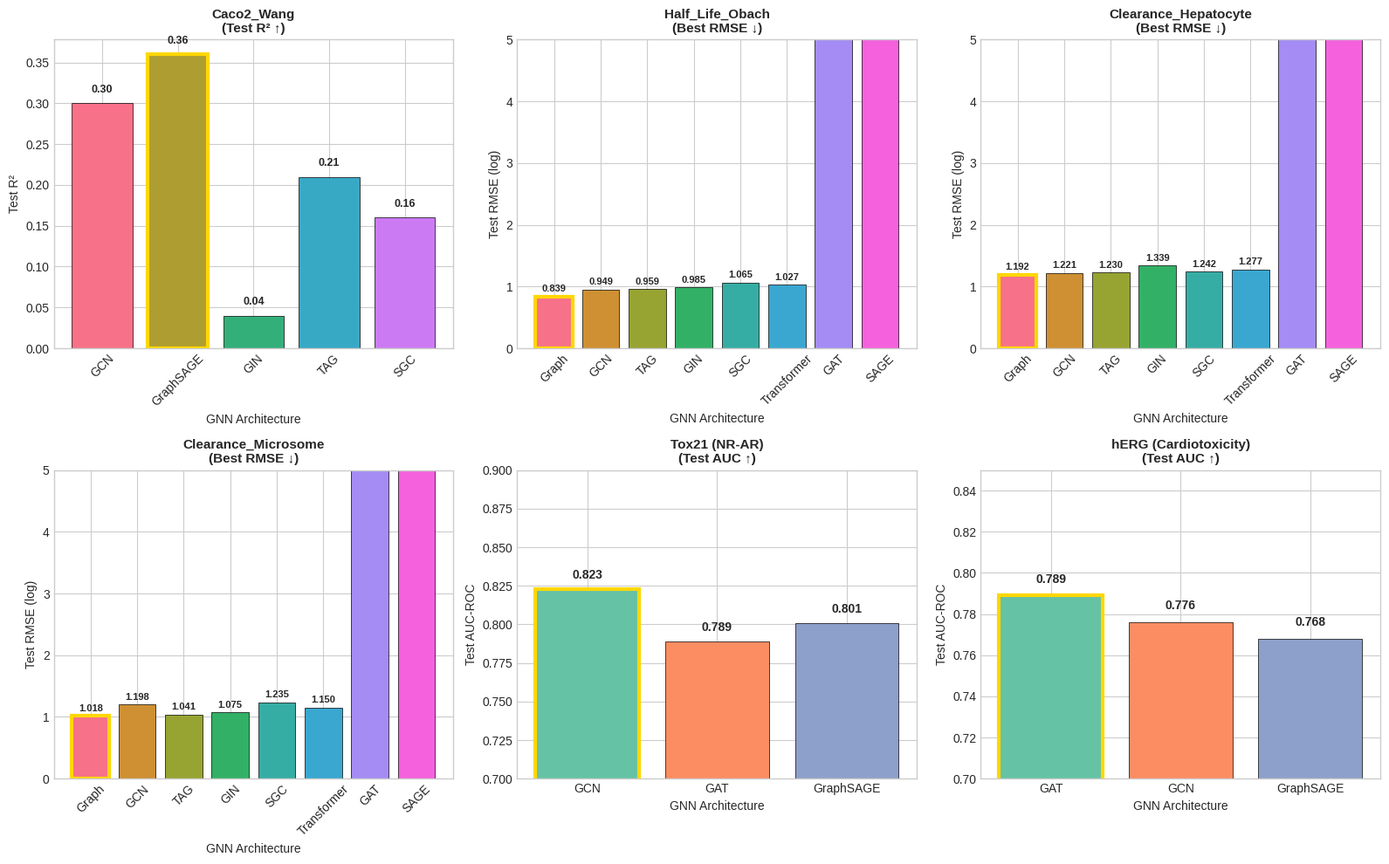
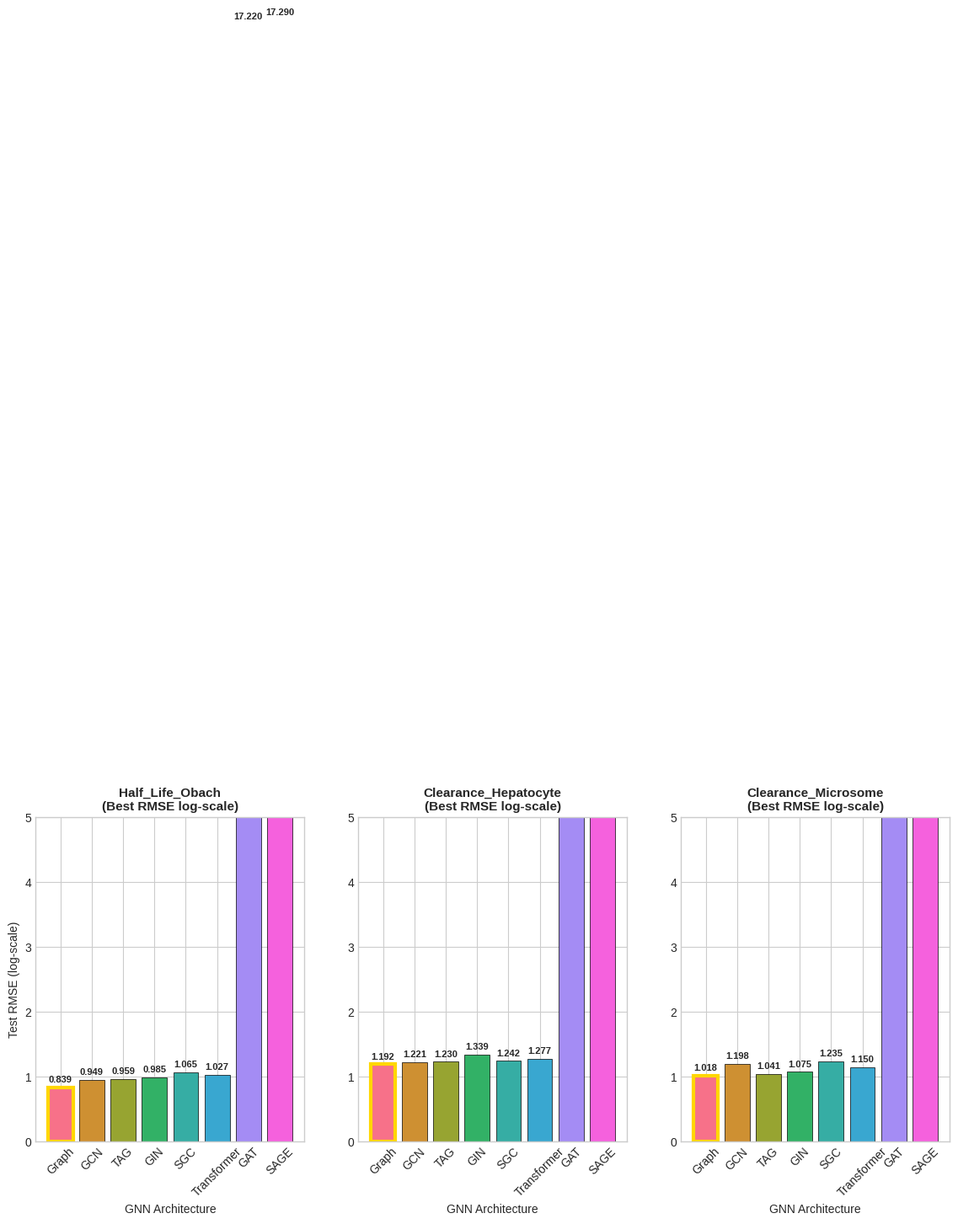
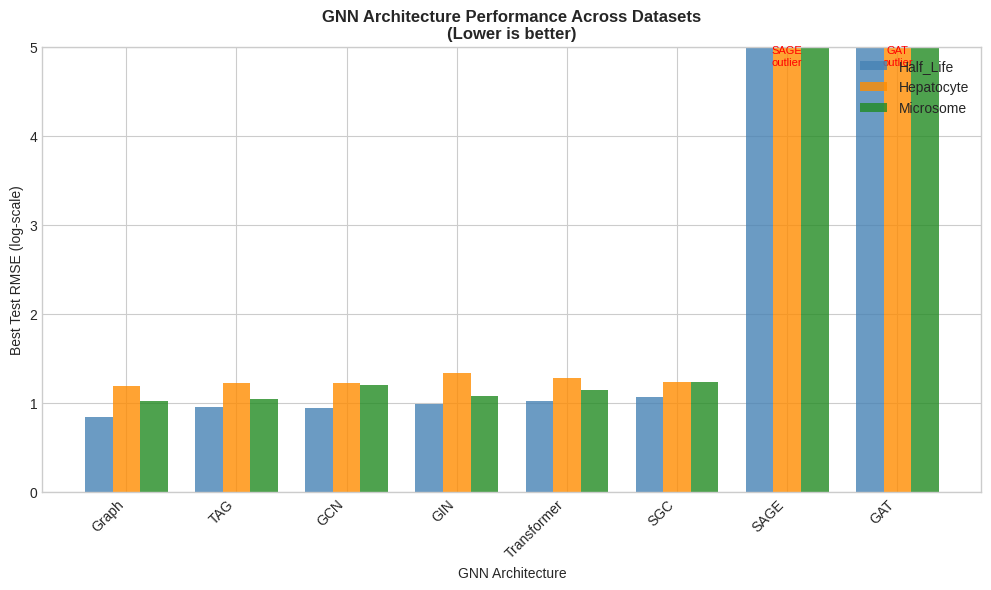
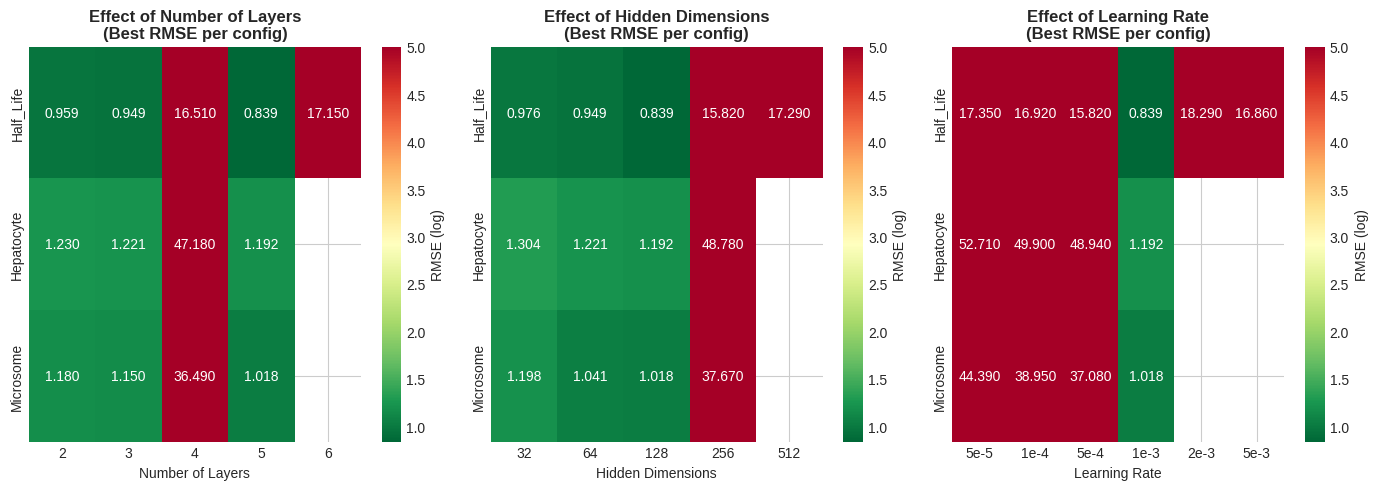
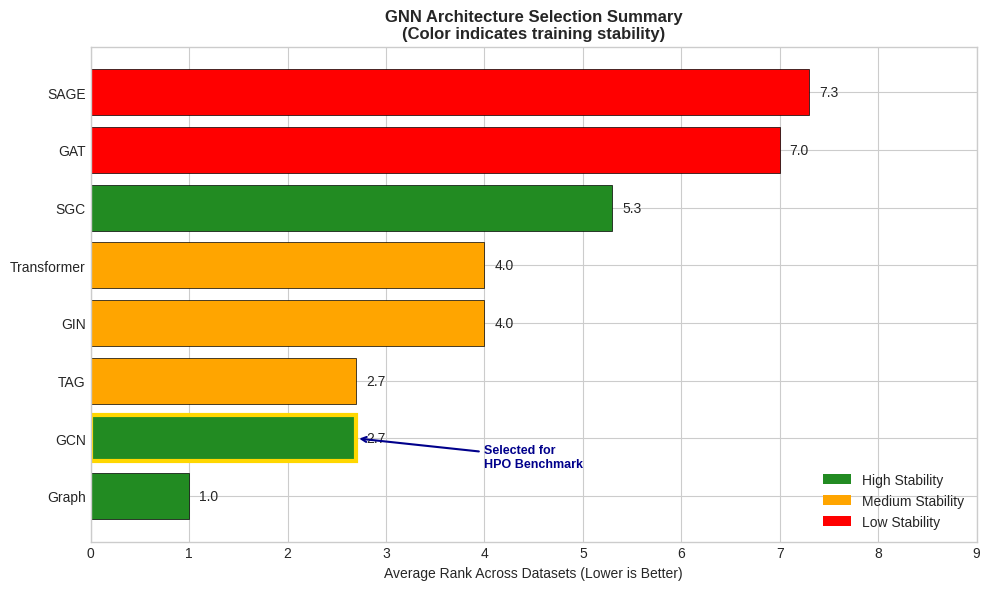

Source code (Python) for these figures, in order:
#!/usr/bin/env python3
"""
Generate GNN Architecture Comparison Visualizations
Based on results from architecture selection phase testing different GNN types.
"""

import matplotlib.pyplot as plt
import numpy as np
import pandas as pd
import seaborn as sns
from pathlib import Path

# Set style
plt.style.use('seaborn-v0_8-whitegrid')
plt.rcParams['font.size'] = 10
plt.rcParams['axes.titlesize'] = 12
plt.rcParams['axes.labelsize'] = 10
plt.rcParams['figure.dpi'] = 150

# Create output directory
output_dir = Path("figures/paper-sources-2")
output_dir.mkdir(parents=True, exist_ok=True)

# ============================================================================
# Data from MODEL_STATISTICS.csv and archive/summaries
# ============================================================================

# Caco2_Wang results (R² values from DOCUMENTATION_COMPLETE.md)
caco2_data = {
    'Model': ['GCN', 'GraphSAGE', 'GIN', 'TAG', 'SGC'],
    'Test_R2': [0.30, 0.36, 0.04, 0.21, 0.16],
    'Training_Time': [30, 45, 85, 94, 35]
}

# Half_Life_Obach results
half_life_data = {
    'Model': ['Graph', 'GCN', 'TAG', 'GIN', 'SGC', 'Transformer', 'GAT', 'SAGE'],
    'N_Experiments': [16, 20, 20, 17, 27, 9, 15, 49],
    'Mean_RMSE': [16.64, 15.30, 30.67, 18.02, 17.99, 12.88, 474.68, 19.49],
    'Min_RMSE': [0.839, 0.949, 0.959, 0.985, 1.065, 1.027, 17.22, 17.29],
    'Max_R2': [0.384, 0.468, 0.404, 0.392, 0.399, 0.327, 0.370, 0.365]
}

# Clearance_Hepatocyte_AZ results
hepatocyte_data = {
    'Model': ['Graph', 'TAG', 'GCN', 'Transformer', 'GIN', 'SGC', 'SAGE', 'GAT'],
    'N_Experiments': [9, 11, 10, 4, 7, 12, 19, 7],
    'Mean_RMSE': [39.44, 36.35, 47.23, 25.67, 50.45, 169.28, 219.84, 67.49],
    'Min_RMSE': [1.192, 1.230, 1.221, 1.277, 1.339, 1.242, 49.69, 50.79],
    'Max_R2': [0.087, 0.027, 0.041, -0.030, -0.126, 0.009, -0.072, -0.120]
}

# Clearance_Microsome_AZ results
microsome_data = {
    'Model': ['Graph', 'TAG', 'GIN', 'Transformer', 'GCN', 'SGC', 'SAGE', 'GAT'],
    'N_Experiments': [9, 11, 8, 4, 9, 12, 19, 7],
    'Mean_RMSE': [33.01, 26.84, 32.35, 20.93, 28.20, 33.99, 44.20, 43.33],
    'Min_RMSE': [1.018, 1.041, 1.075, 1.150, 1.198, 1.235, 37.43, 39.79],
    'Max_R2': [0.321, 0.291, 0.243, 0.149, 0.283, 0.259, 0.245, 0.147]
}

# Classification datasets (from archive/summaries/РЕЗИМЕ_ПОДГОТВЕНО.md)
tox21_data = {
    'Model': ['GCN', 'GAT', 'GraphSAGE'],
    'Test_AUC': [0.823, 0.789, 0.801],
    'Test_F1': [0.756, 0.712, 0.734]
}

herg_data = {
    'Model': ['GAT', 'GCN', 'GraphSAGE'],
    'Test_AUC': [0.789, 0.776, 0.768],
    'Test_F1': [0.712, 0.698, 0.689]
}

# ============================================================================
# Figure 1: Comprehensive GNN Architecture Comparison (2x3 Grid)
# ============================================================================

fig, axes = plt.subplots(2, 3, figsize=(16, 10))

# Row 1: Regression datasets (RMSE)
# Caco2 - R² (higher is better)
ax = axes[0, 0]
df_caco2 = pd.DataFrame(caco2_data)
colors_caco2 = sns.color_palette("husl", len(df_caco2))
bars = ax.bar(df_caco2['Model'], df_caco2['Test_R2'], color=colors_caco2, edgecolor='black', linewidth=0.5)
max_idx = df_caco2['Test_R2'].idxmax()
bars[max_idx].set_edgecolor('gold')
bars[max_idx].set_linewidth(3)
ax.set_title('Caco2_Wang\n(Test R² ↑)', fontsize=11, fontweight='bold')
ax.set_xlabel('GNN Architecture')
ax.set_ylabel('Test R²')
ax.tick_params(axis='x', rotation=45)
for bar, val in zip(bars, df_caco2['Test_R2']):
    ax.text(bar.get_x() + bar.get_width()/2, bar.get_height() + 0.01, f'{val:.2f}',
            ha='center', va='bottom', fontsize=9, fontweight='bold')

# Other regression datasets (RMSE - lower is better)
datasets = ['Half_Life_Obach', 'Clearance_Hepatocyte', 'Clearance_Microsome']
data_list = [half_life_data, hepatocyte_data, microsome_data]
model_order = ['Graph', 'GCN', 'TAG', 'GIN', 'SGC', 'Transformer', 'GAT', 'SAGE']
colors = sns.color_palette("husl", len(model_order))

for idx, (dataset, data) in enumerate(zip(datasets, data_list)):
    if idx < 2:
        ax = axes[0, idx + 1]
    else:
        ax = axes[1, 0]

    df = pd.DataFrame(data)
    df['Model'] = pd.Categorical(df['Model'], categories=model_order, ordered=True)
    df = df.sort_values('Model')

    bars = ax.bar(df['Model'], df['Min_RMSE'], color=colors, edgecolor='black', linewidth=0.5)
    min_idx = df['Min_RMSE'].idxmin()
    best_model = df.loc[min_idx, 'Model']
    for i, bar in enumerate(bars):
        if df.iloc[i]['Model'] == best_model:
            bar.set_edgecolor('gold')
            bar.set_linewidth(3)

    ax.set_title(f'{dataset}\n(Best RMSE ↓)', fontsize=11, fontweight='bold')
    ax.set_xlabel('GNN Architecture')
    ax.set_ylabel('Test RMSE (log)')
    ax.tick_params(axis='x', rotation=45)
    ax.set_ylim(0, min(5, df['Min_RMSE'].max() * 1.2))

    for i, (bar, val) in enumerate(zip(bars, df['Min_RMSE'])):
        if val < 5:
            ax.text(bar.get_x() + bar.get_width()/2, bar.get_height() + 0.05,
                   f'{val:.3f}', ha='center', va='bottom', fontsize=8, fontweight='bold')

# Row 2: Classification datasets (AUC)
# Tox21
ax = axes[1, 1]
df_tox21 = pd.DataFrame(tox21_data)
colors_tox21 = sns.color_palette("Set2", len(df_tox21))
bars = ax.bar(df_tox21['Model'], df_tox21['Test_AUC'], color=colors_tox21, edgecolor='black', linewidth=0.5)
max_idx = df_tox21['Test_AUC'].idxmax()
bars[max_idx].set_edgecolor('gold')
bars[max_idx].set_linewidth(3)
ax.set_title('Tox21 (NR-AR)\n(Test AUC ↑)', fontsize=11, fontweight='bold')
ax.set_xlabel('GNN Architecture')
ax.set_ylabel('Test AUC-ROC')
ax.set_ylim(0.7, 0.9)
for bar, val in zip(bars, df_tox21['Test_AUC']):
    ax.text(bar.get_x() + bar.get_width()/2, bar.get_height() + 0.005,
           f'{val:.3f}', ha='center', va='bottom', fontsize=10, fontweight='bold')

# hERG
ax = axes[1, 2]
df_herg = pd.DataFrame(herg_data)
colors_herg = sns.color_palette("Set2", len(df_herg))
bars = ax.bar(df_herg['Model'], df_herg['Test_AUC'], color=colors_herg, edgecolor='black', linewidth=0.5)
max_idx = df_herg['Test_AUC'].idxmax()
bars[max_idx].set_edgecolor('gold')
bars[max_idx].set_linewidth(3)
ax.set_title('hERG (Cardiotoxicity)\n(Test AUC ↑)', fontsize=11, fontweight='bold')
ax.set_xlabel('GNN Architecture')
ax.set_ylabel('Test AUC-ROC')
ax.set_ylim(0.7, 0.85)
for bar, val in zip(bars, df_herg['Test_AUC']):
    ax.text(bar.get_x() + bar.get_width()/2, bar.get_height() + 0.005,
           f'{val:.3f}', ha='center', va='bottom', fontsize=10, fontweight='bold')

plt.tight_layout()
plt.savefig(output_dir / 'gnn_architecture_comparison_all_datasets.png', dpi=300, bbox_inches='tight',
            facecolor='white', edgecolor='none')
plt.close()
print(f"Saved: {output_dir / 'gnn_architecture_comparison_all_datasets.png'}")

# ============================================================================
# Figure 1b: Original 3-dataset comparison (keep for backwards compatibility)
# ============================================================================

fig, axes = plt.subplots(1, 3, figsize=(14, 5))

datasets = ['Half_Life_Obach', 'Clearance_Hepatocyte', 'Clearance_Microsome']
data_list = [half_life_data, hepatocyte_data, microsome_data]

for idx, (ax, dataset, data) in enumerate(zip(axes, datasets, data_list)):
    df = pd.DataFrame(data)
    df['Model'] = pd.Categorical(df['Model'], categories=model_order, ordered=True)
    df = df.sort_values('Model')

    bars = ax.bar(df['Model'], df['Min_RMSE'], color=colors, edgecolor='black', linewidth=0.5)

    min_idx = df['Min_RMSE'].idxmin()
    best_model = df.loc[min_idx, 'Model']
    for i, bar in enumerate(bars):
        if df.iloc[i]['Model'] == best_model:
            bar.set_edgecolor('gold')
            bar.set_linewidth(3)

    ax.set_title(f'{dataset}\n(Best RMSE log-scale)', fontsize=11, fontweight='bold')
    ax.set_xlabel('GNN Architecture')
    ax.set_ylabel('Test RMSE (log-scale)' if idx == 0 else '')
    ax.tick_params(axis='x', rotation=45)

    for i, (bar, val) in enumerate(zip(bars, df['Min_RMSE'])):
        if val < 20:
            ax.text(bar.get_x() + bar.get_width()/2, bar.get_height() + 0.05,
                   f'{val:.3f}', ha='center', va='bottom', fontsize=8, fontweight='bold')

    # Set y-axis limit to show detail for good models
    ax.set_ylim(0, min(5, df['Min_RMSE'].max() * 1.2))

plt.tight_layout()
plt.savefig(output_dir / 'gnn_architecture_comparison.png', dpi=300, bbox_inches='tight',
            facecolor='white', edgecolor='none')
plt.close()
print(f"Saved: {output_dir / 'gnn_architecture_comparison.png'}")

# ============================================================================
# Figure 2: Stability Analysis (Box Plot style with error bars)
# ============================================================================

fig, ax = plt.subplots(figsize=(10, 6))

# Create summary data across all datasets
stability_summary = {
    'Model': ['Graph', 'GCN', 'TAG', 'GIN', 'SGC', 'Transformer', 'GAT', 'SAGE'],
    'Half_Life': [0.839, 0.949, 0.959, 0.985, 1.065, 1.027, 17.22, 17.29],
    'Hepatocyte': [1.192, 1.221, 1.230, 1.339, 1.242, 1.277, 50.79, 49.69],
    'Microsome': [1.018, 1.198, 1.041, 1.075, 1.235, 1.150, 39.79, 37.43]
}

df_stability = pd.DataFrame(stability_summary)

# Calculate mean and std across datasets
df_stability['Mean'] = df_stability[['Half_Life', 'Hepatocyte', 'Microsome']].mean(axis=1)
df_stability['Std'] = df_stability[['Half_Life', 'Hepatocyte', 'Microsome']].std(axis=1)

# Sort by mean performance
df_stability = df_stability.sort_values('Mean')

# Create grouped bar chart
x = np.arange(len(df_stability))
width = 0.25

bars1 = ax.bar(x - width, df_stability['Half_Life'], width, label='Half_Life', color='steelblue', alpha=0.8)
bars2 = ax.bar(x, df_stability['Hepatocyte'], width, label='Hepatocyte', color='darkorange', alpha=0.8)
bars3 = ax.bar(x + width, df_stability['Microsome'], width, label='Microsome', color='forestgreen', alpha=0.8)

ax.set_xlabel('GNN Architecture')
ax.set_ylabel('Best Test RMSE (log-scale)')
ax.set_title('GNN Architecture Performance Across Datasets\n(Lower is better)', fontweight='bold')
ax.set_xticks(x)
ax.set_xticklabels(df_stability['Model'], rotation=45, ha='right')
ax.legend(loc='upper right')

# Limit y-axis to show detail
ax.set_ylim(0, 5)

# Add annotation for outliers
for model in ['GAT', 'SAGE']:
    model_idx = df_stability[df_stability['Model'] == model].index[0]
    x_pos = list(df_stability['Model']).index(model)
    ax.annotate(f'{model}\noutlier', xy=(x_pos, 4.8), ha='center', fontsize=8, color='red')

plt.tight_layout()
plt.savefig(output_dir / 'gnn_architecture_stability.png', dpi=300, bbox_inches='tight',
            facecolor='white', edgecolor='none')
plt.close()
print(f"Saved: {output_dir / 'gnn_architecture_stability.png'}")

# ============================================================================
# Figure 3: Hyperparameter Sensitivity Heatmap
# ============================================================================

fig, axes = plt.subplots(1, 3, figsize=(14, 5))

# Layers sensitivity data
layers_data = {
    'Layers': [2, 3, 4, 5, 6],
    'Half_Life': [0.959, 0.949, 16.51, 0.839, 17.15],
    'Hepatocyte': [1.230, 1.221, 47.18, 1.192, np.nan],
    'Microsome': [1.180, 1.150, 36.49, 1.018, np.nan]
}

# Hidden channels sensitivity data
hidden_data = {
    'Hidden': [32, 64, 128, 256, 512],
    'Half_Life': [0.976, 0.949, 0.839, 15.82, 17.29],
    'Hepatocyte': [1.304, 1.221, 1.192, 48.78, np.nan],
    'Microsome': [1.198, 1.041, 1.018, 37.67, np.nan]
}

# Learning rate sensitivity data
lr_data = {
    'LR': ['5e-5', '1e-4', '5e-4', '1e-3', '2e-3', '5e-3'],
    'Half_Life': [17.35, 16.92, 15.82, 0.839, 18.29, 16.86],
    'Hepatocyte': [52.71, 49.90, 48.94, 1.192, np.nan, np.nan],
    'Microsome': [44.39, 38.95, 37.08, 1.018, np.nan, np.nan]
}

# Plot 1: Layers
df_layers = pd.DataFrame(layers_data).set_index('Layers')
df_layers_clipped = df_layers.clip(upper=5)  # Clip for visualization
sns.heatmap(df_layers_clipped.T, annot=df_layers.T.round(3), fmt='.3f', cmap='RdYlGn_r',
            ax=axes[0], cbar_kws={'label': 'RMSE (log)'})
axes[0].set_title('Effect of Number of Layers\n(Best RMSE per config)', fontweight='bold')
axes[0].set_xlabel('Number of Layers')

# Plot 2: Hidden channels
df_hidden = pd.DataFrame(hidden_data).set_index('Hidden')
df_hidden_clipped = df_hidden.clip(upper=5)
sns.heatmap(df_hidden_clipped.T, annot=df_hidden.T.round(3), fmt='.3f', cmap='RdYlGn_r',
            ax=axes[1], cbar_kws={'label': 'RMSE (log)'})
axes[1].set_title('Effect of Hidden Dimensions\n(Best RMSE per config)', fontweight='bold')
axes[1].set_xlabel('Hidden Dimensions')

# Plot 3: Learning rate
df_lr = pd.DataFrame(lr_data).set_index('LR')
df_lr_clipped = df_lr.clip(upper=5)
sns.heatmap(df_lr_clipped.T, annot=df_lr.T.round(3), fmt='.3f', cmap='RdYlGn_r',
            ax=axes[2], cbar_kws={'label': 'RMSE (log)'})
axes[2].set_title('Effect of Learning Rate\n(Best RMSE per config)', fontweight='bold')
axes[2].set_xlabel('Learning Rate')

plt.tight_layout()
plt.savefig(output_dir / 'hyperparameter_sensitivity_analysis.png', dpi=300, bbox_inches='tight',
            facecolor='white', edgecolor='none')
plt.close()
print(f"Saved: {output_dir / 'hyperparameter_sensitivity_analysis.png'}")

# ============================================================================
# Figure 4: Architecture Selection Summary
# ============================================================================

fig, ax = plt.subplots(figsize=(10, 6))

# Summary data for architecture selection
summary_data = {
    'Architecture': ['Graph', 'GCN', 'TAG', 'GIN', 'SGC', 'Transformer', 'GAT', 'SAGE'],
    'Avg_Rank': [1.0, 2.7, 2.7, 4.0, 5.3, 4.0, 7.0, 7.3],
    'Stability': ['High', 'High', 'Medium', 'Medium', 'High', 'Medium', 'Low', 'Low'],
    'Training_Speed': ['Fast', 'Fast', 'Medium', 'Slow', 'Fast', 'Slow', 'Slow', 'Medium']
}

df_summary = pd.DataFrame(summary_data)
df_summary = df_summary.sort_values('Avg_Rank')

# Create color mapping for stability
stability_colors = {'High': 'forestgreen', 'Medium': 'orange', 'Low': 'red'}
colors = [stability_colors[s] for s in df_summary['Stability']]

bars = ax.barh(df_summary['Architecture'], df_summary['Avg_Rank'], color=colors,
               edgecolor='black', linewidth=0.5)

ax.set_xlabel('Average Rank Across Datasets (Lower is Better)')
ax.set_title('GNN Architecture Selection Summary\n(Color indicates training stability)', fontweight='bold')

# Add legend
from matplotlib.patches import Patch
legend_elements = [Patch(facecolor='forestgreen', label='High Stability'),
                   Patch(facecolor='orange', label='Medium Stability'),
                   Patch(facecolor='red', label='Low Stability')]
ax.legend(handles=legend_elements, loc='lower right')

# Add rank labels
for bar, rank in zip(bars, df_summary['Avg_Rank']):
    ax.text(bar.get_width() + 0.1, bar.get_y() + bar.get_height()/2,
            f'{rank:.1f}', va='center', fontsize=10)

# Highlight selected architecture
for bar, arch in zip(bars, df_summary['Architecture']):
    if arch == 'GCN':
        bar.set_edgecolor('gold')
        bar.set_linewidth(3)
        ax.annotate('Selected for\nHPO Benchmark', xy=(bar.get_width(), bar.get_y() + bar.get_height()/2),
                   xytext=(4, 0.5), fontsize=9, fontweight='bold', color='darkblue',
                   arrowprops=dict(arrowstyle='->', color='darkblue', lw=1.5))

ax.set_xlim(0, 9)
plt.tight_layout()
plt.savefig(output_dir / 'gnn_architecture_selection_summary.png', dpi=300, bbox_inches='tight',
            facecolor='white', edgecolor='none')
plt.close()
print(f"Saved: {output_dir / 'gnn_architecture_selection_summary.png'}")

print("\n" + "="*60)
print("GNN Architecture Comparison Figures Generated Successfully!")
print("="*60)
print(f"\nOutput directory: {output_dir.absolute()}")
print("\nGenerated figures:")
print("  1. gnn_architecture_comparison.png - Bar chart of best RMSE per architecture")
print("  2. gnn_architecture_stability.png - Multi-dataset performance comparison")
print("  3. hyperparameter_sensitivity_analysis.png - Heatmaps for layers/hidden/LR")
print("  4. gnn_architecture_selection_summary.png - Summary with stability ratings")
